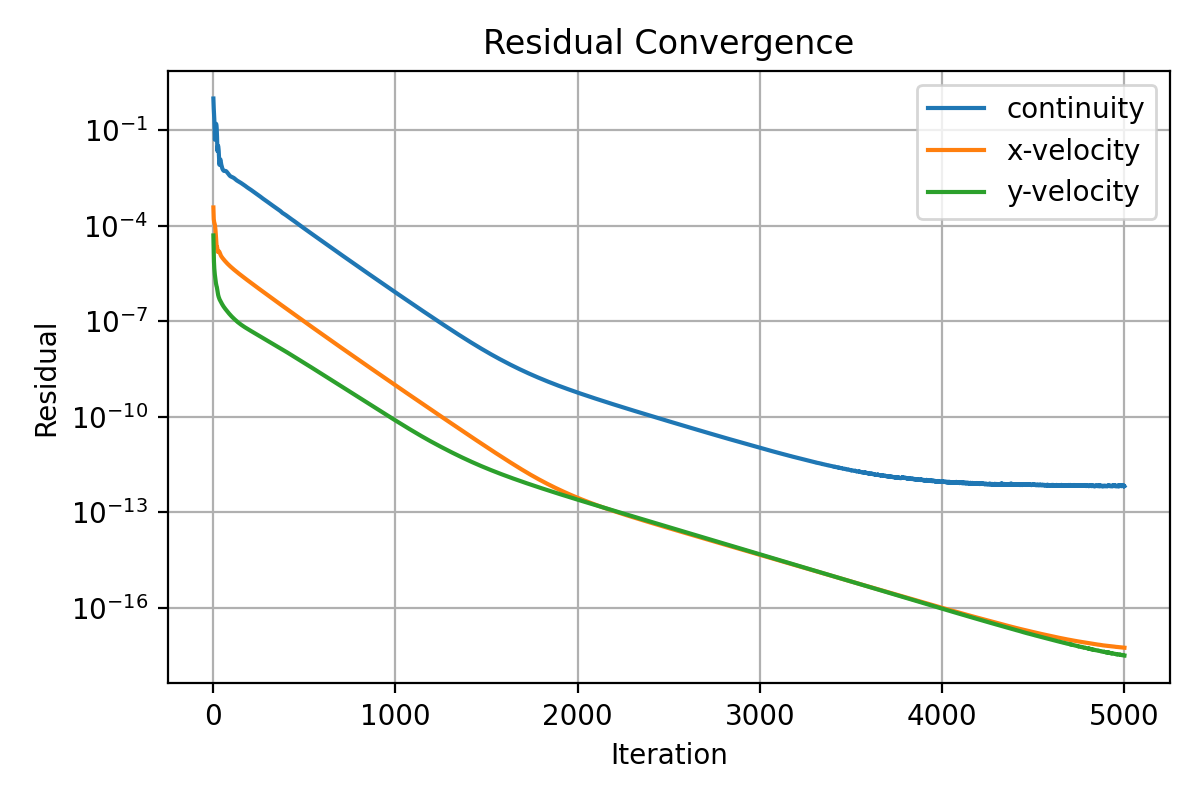

The data file committed next to this chart (first rows):
iter, continuity, x-velocity, y-velocity
1, 1.0, 0.0003793, 5.010878285358954e-05
2, 0.6183, 0.0002155, 2.330295526733744e-05
3, 0.481, 0.0001636, 1.245433560258187e-05
4, 0.3826, 0.0001431, 7.726318767720584e-06
5, 0.2953, 0.0001335, 5.620727627826167e-06
6, 0.2204, 0.0001276, 4.542019569463054e-06
7, 0.1558, 0.0001226, 3.832684173180063e-06
8, 0.09758, 0.0001164, 3.322040197561882e-06
9, 0.05081, 0.0001087, 2.922819450378602e-06
10, 0.05333, 9.92260343109103e-05, 2.609413635009527e-06
11, 0.08392, 8.906164378399242e-05, 2.329253261777579e-06
12, 0.1091, 7.91621993393108e-05, 2.064974016623744e-06
13, 0.1323, 6.840067763801746e-05, 1.888820809097811e-06
14, 0.1524, 5.651224506896263e-05, 1.768882001299046e-06
15, 0.1589, 4.675437643631338e-05, 1.579833884751176e-06
16, 0.1601, 3.753363827936297e-05, 1.458845542664539e-06
17, 0.1537, 2.974550881613383e-05, 1.364858487603428e-06
18, 0.1411, 2.308436045838452e-05, 1.299331003104386e-06
19, 0.1186, 2.083758483068101e-05, 1.254682720291579e-06
20, 0.08952, 2.187873868653503e-05, 1.187345073436815e-06
21, 0.06156, 2.165664030327868e-05, 1.089484122034499e-06
22, 0.03876, 2.072944597679533e-05, 9.90158862193134e-07
23, 0.02248, 1.879984832549724e-05, 8.958380288349403e-07
24, 0.02484, 1.662772911208025e-05, 8.344187719457014e-07
25, 0.03065, 1.526750377770419e-05, 7.87016603559419e-07
26, 0.03275, 1.538968595070448e-05, 7.275249856221075e-07
27, 0.03245, 1.565446213879916e-05, 6.812213343580313e-07
28, 0.03046, 1.591249882743361e-05, 6.423262969070815e-07
29, 0.02705, 1.607081165711543e-05, 6.125104473628441e-07
30, 0.02313, 1.613781473204496e-05, 5.877104506853153e-07
31, 0.01865, 1.607242307642194e-05, 5.643202801785714e-07
32, 0.0143, 1.578789193837162e-05, 5.421219617620122e-07
33, 0.01073, 1.54799922275452e-05, 5.216060170779548e-07
34, 0.008316, 1.514842834489669e-05, 5.031446844835714e-07
35, 0.008749, 1.465638849206426e-05, 4.898549665202314e-07
36, 0.01026, 1.41640506313394e-05, 4.773585094978139e-07
37, 0.01149, 1.365000784334828e-05, 4.667980409633469e-07
38, 0.01201, 1.316955891296038e-05, 4.552846165461168e-07
39, 0.01226, 1.269903419037221e-05, 4.450064156465074e-07
40, 0.01189, 1.228263514507652e-05, 4.339487043069725e-07
41, 0.0111, 1.192190448209531e-05, 4.231863380465085e-07
42, 0.01017, 1.161660420553779e-05, 4.127417413768165e-07
43, 0.009222, 1.136921017652819e-05, 4.020308225382293e-07
44, 0.00855, 1.113803475718058e-05, 3.916751985172353e-07
45, 0.008076, 1.091576865336306e-05, 3.821723546942387e-07
46, 0.007638, 1.070522906370808e-05, 3.730424168210485e-07
47, 0.007233, 1.050565766261462e-05, 3.641400338470715e-07
48, 0.0069, 1.03146137926115e-05, 3.5546381662167e-07
49, 0.006635, 1.01304198601682e-05, 3.470778871327538e-07
50, 0.006358, 9.954316009864206e-06, 3.391488745583971e-07
51, 0.006139, 9.784064579674871e-06, 3.314885155577445e-07
52, 0.005959, 9.6188221506424e-06, 3.241750417322182e-07
53, 0.005808, 9.45954022540796e-06, 3.172135294420073e-07
54, 0.005666, 9.305496979134496e-06, 3.105369521009157e-07
55, 0.005586, 9.154662294584422e-06, 3.042533543325726e-07
56, 0.005501, 9.008977575141456e-06, 2.981353225739375e-07
57, 0.005435, 8.866565358895048e-06, 2.922641365329413e-07
58, 0.005383, 8.727417944900044e-06, 2.866419152778911e-07
59, 0.005333, 8.592218883969868e-06, 2.811502675426863e-07
60, 0.005302, 8.460441089151974e-06, 2.758700615227883e-07
... 4,940 more rows
